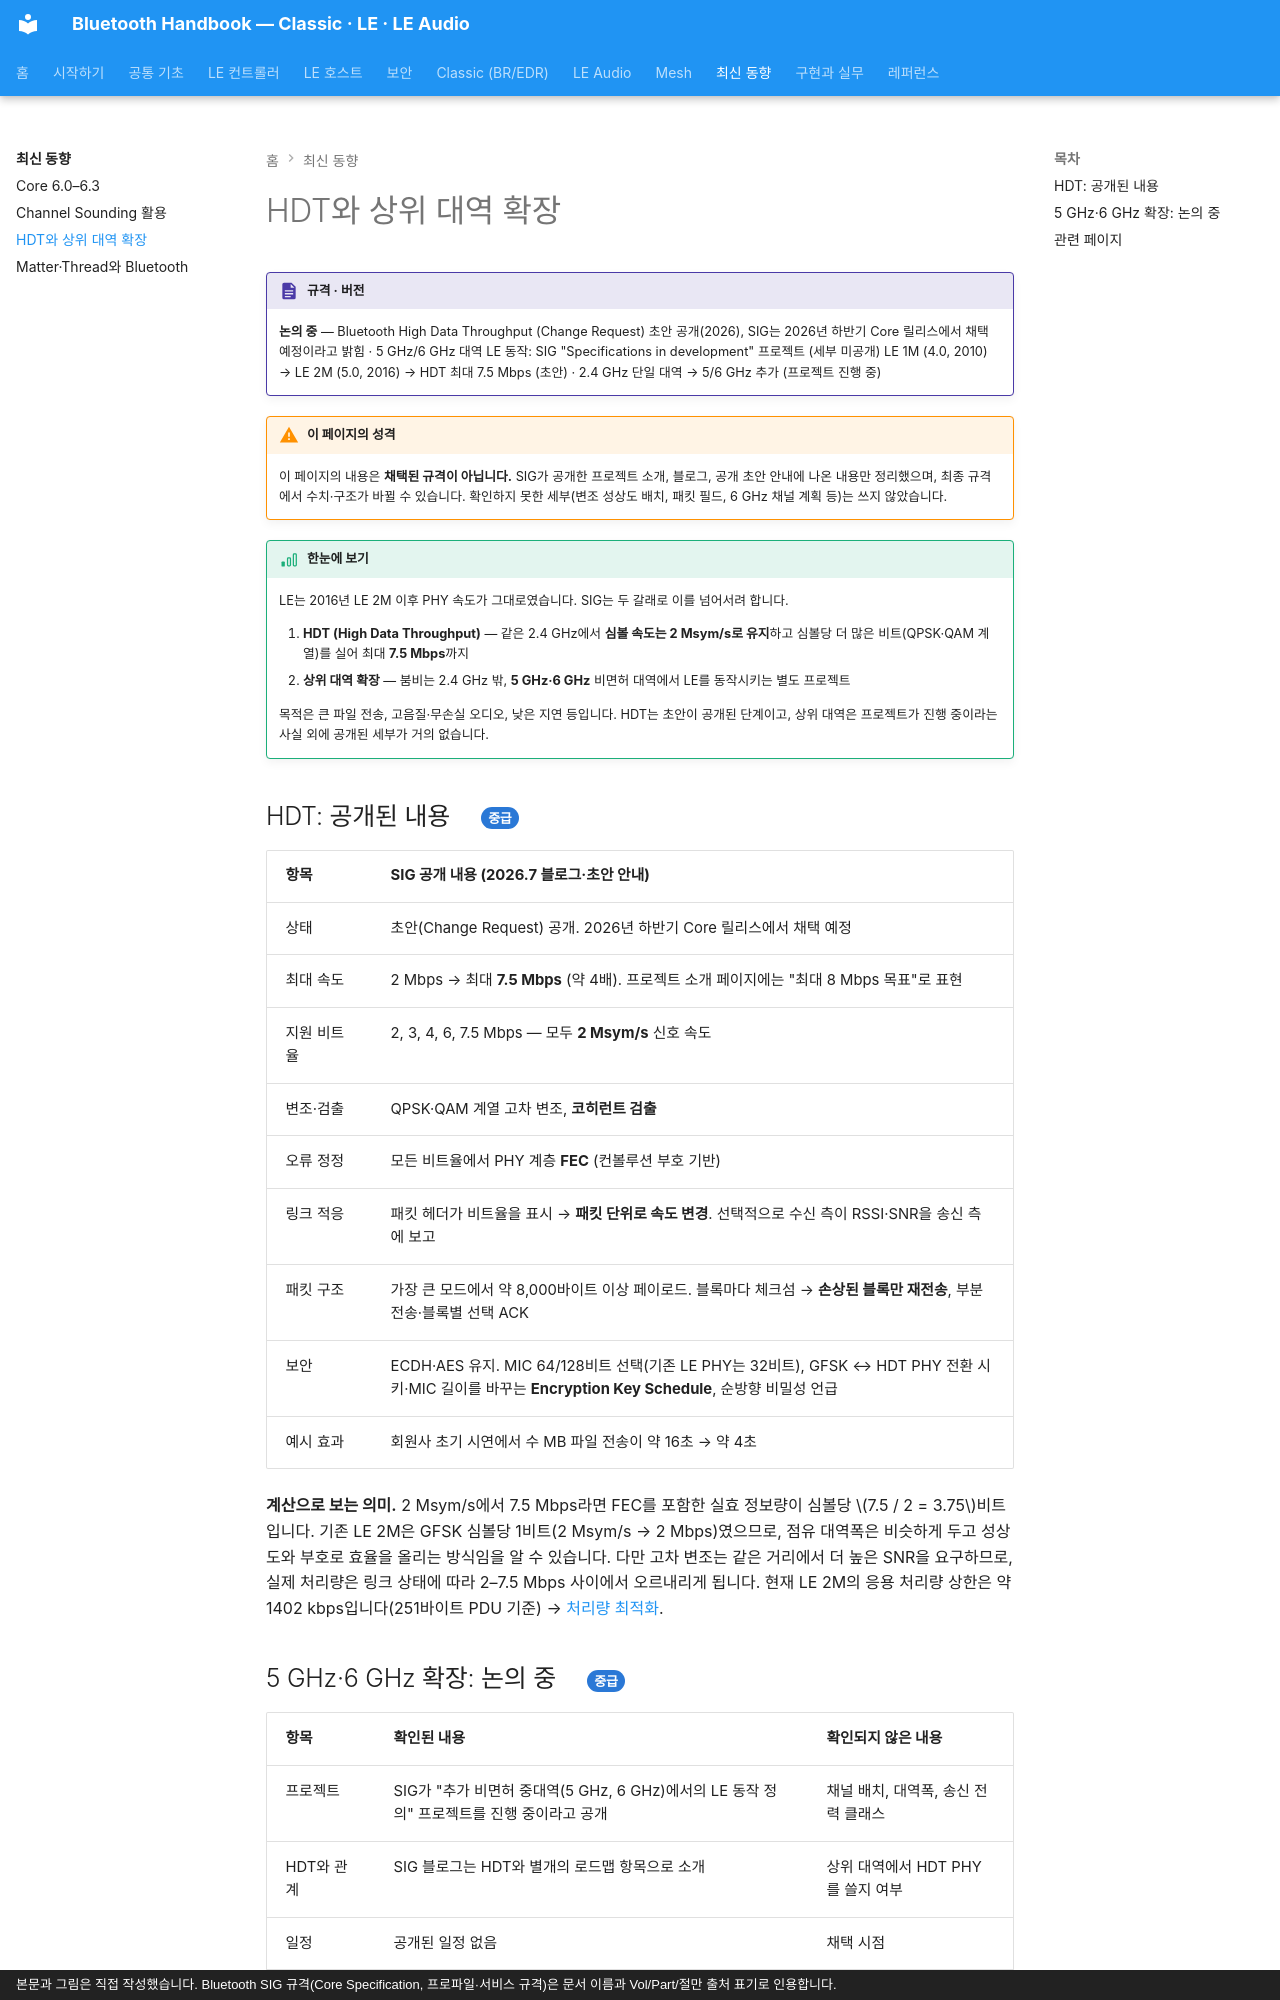

repository: goodhosup/bluetooth · page: next/hdt/index.html · generator: mkdocs · copyright: 본문과 그림은 직접 작성했습니다. Bluetooth SIG 규격(Core Specification, 프로파일·서비스 규격)은 문서 이름과 Vol/Part/절만 출처 표기로 인용합니다.

# HDT와 상위 대역 확장

!!! spec "규격 · 버전"
    **논의 중** — Bluetooth High Data Throughput (Change Request) 초안 공개(2026), SIG는 2026년 하반기 Core 릴리스에서 채택 예정이라고 밝힘 · 5 GHz/6 GHz 대역 LE 동작: SIG "Specifications in development" 프로젝트 (세부 미공개)
    LE 1M (4.0, 2010) → LE 2M (5.0, 2016) → HDT 최대 7.5 Mbps (초안) · 2.4 GHz 단일 대역 → 5/6 GHz 추가 (프로젝트 진행 중)

!!! warning "이 페이지의 성격"
    이 페이지의 내용은 **채택된 규격이 아닙니다.** SIG가 공개한 프로젝트 소개, 블로그, 공개 초안 안내에 나온 내용만 정리했으며, 최종 규격에서 수치·구조가 바뀔 수 있습니다. 확인하지 못한 세부(변조 성상도 배치, 패킷 필드, 6 GHz 채널 계획 등)는 쓰지 않았습니다.

!!! basic "한눈에 보기"
    LE는 2016년 LE 2M 이후 PHY 속도가 그대로였습니다. SIG는 두 갈래로 이를 넘어서려 합니다.

    1. **HDT (High Data Throughput)** — 같은 2.4 GHz에서 **심볼 속도는 2 Msym/s로 유지**하고 심볼당 더 많은 비트(QPSK·QAM 계열)를 실어 최대 **7.5 Mbps**까지
    2. **상위 대역 확장** — 붐비는 2.4 GHz 밖, **5 GHz·6 GHz** 비면허 대역에서 LE를 동작시키는 별도 프로젝트

    목적은 큰 파일 전송, 고음질·무손실 오디오, 낮은 지연 등입니다. HDT는 초안이 공개된 단계이고, 상위 대역은 프로젝트가 진행 중이라는 사실 외에 공개된 세부가 거의 없습니다.

## HDT: 공개된 내용 { .l2 }

| 항목 | SIG 공개 내용 (2026.7 블로그·초안 안내) |
|---|---|
| 상태 | 초안(Change Request) 공개. 2026년 하반기 Core 릴리스에서 채택 예정 |
| 최대 속도 | 2 Mbps → 최대 **7.5 Mbps** (약 4배). 프로젝트 소개 페이지에는 "최대 8 Mbps 목표"로 표현 |
| 지원 비트율 | 2, 3, 4, 6, 7.5 Mbps — 모두 **2 Msym/s** 신호 속도 |
| 변조·검출 | QPSK·QAM 계열 고차 변조, **코히런트 검출** |
| 오류 정정 | 모든 비트율에서 PHY 계층 **FEC** (컨볼루션 부호 기반) |
| 링크 적응 | 패킷 헤더가 비트율을 표시 → **패킷 단위로 속도 변경**. 선택적으로 수신 측이 RSSI·SNR을 송신 측에 보고 |
| 패킷 구조 | 가장 큰 모드에서 약 8,000바이트 이상 페이로드. 블록마다 체크섬 → **손상된 블록만 재전송**, 부분 전송·블록별 선택 ACK |
| 보안 | ECDH·AES 유지. MIC 64/128비트 선택(기존 LE PHY는 32비트), GFSK ↔ HDT PHY 전환 시 키·MIC 길이를 바꾸는 **Encryption Key Schedule**, 순방향 비밀성 언급 |
| 예시 효과 | 회원사 초기 시연에서 수 MB 파일 전송이 약 16초 → 약 4초 |

**계산으로 보는 의미.** 2 Msym/s에서 7.5 Mbps라면 FEC를 포함한 실효 정보량이 심볼당 \(7.5 / 2 = 3.75\)비트입니다. 기존 LE 2M은 GFSK 심볼당 1비트(2 Msym/s → 2 Mbps)였으므로, 점유 대역폭은 비슷하게 두고 성상도와 부호로 효율을 올리는 방식임을 알 수 있습니다. 다만 고차 변조는 같은 거리에서 더 높은 SNR을 요구하므로, 실제 처리량은 링크 상태에 따라 2–7.5 Mbps 사이에서 오르내리게 됩니다. 현재 LE 2M의 응용 처리량 상한은 약 1402 kbps입니다(251바이트 PDU 기준) → [처리량 최적화](../host/throughput.md).
